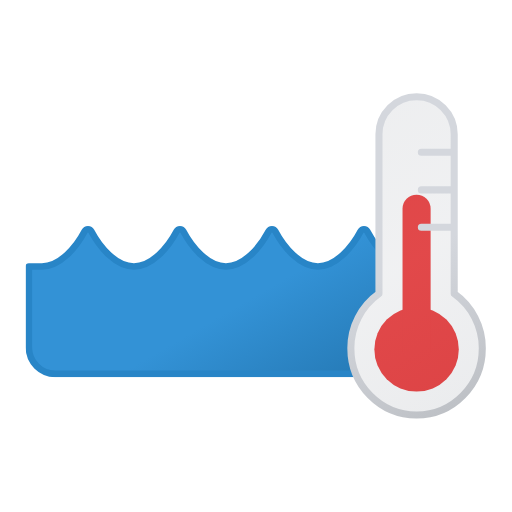
t = 0.00 s
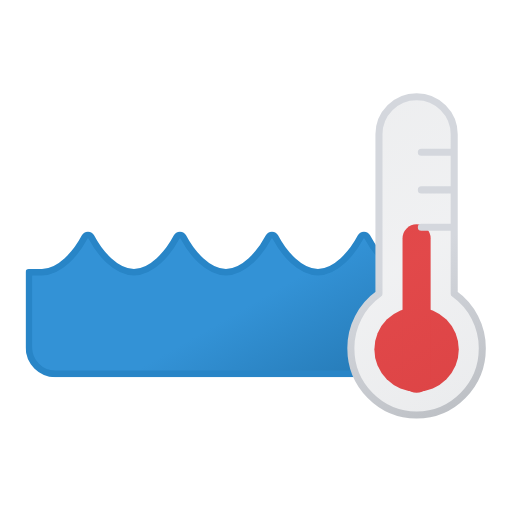
t = 0.50 s
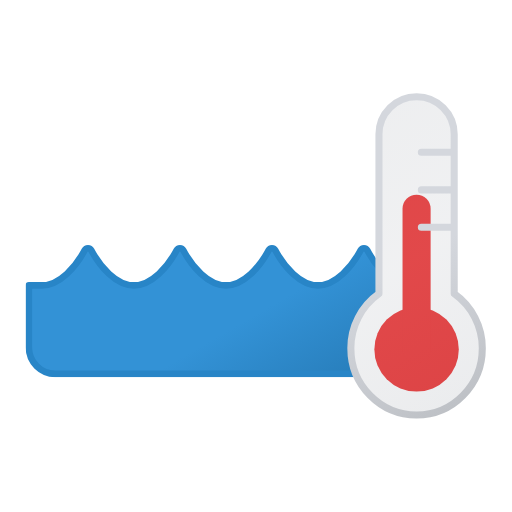
t = 1.00 s
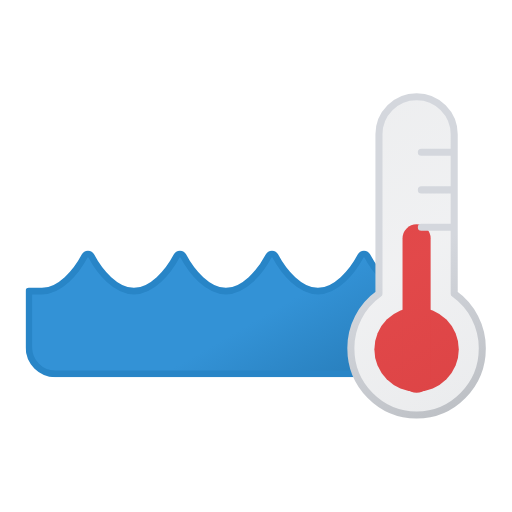
t = 1.50 s
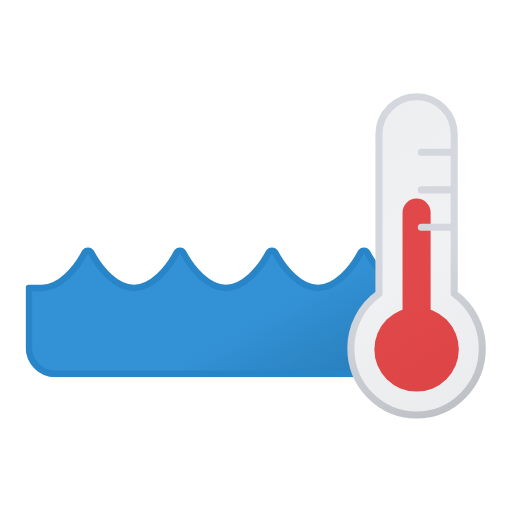
t = 1.88 s
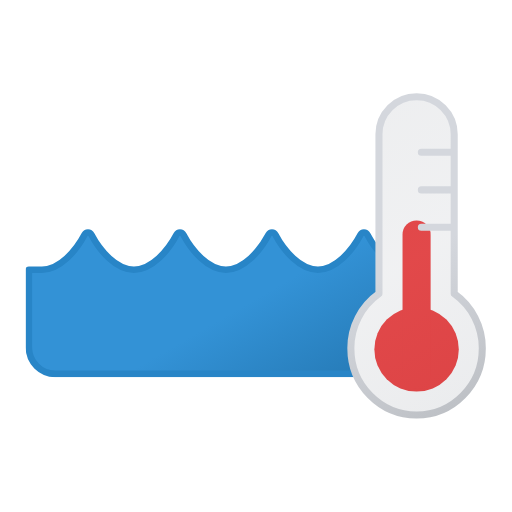
t = 2.63 s

The animated SVG that drew these frames (rendered in a browser with its animation timeline set to each time). Animation: 3 SMIL elements (animate=1,animateTransform=2); one cycle of 3.00 s, repeats indefinitely.

<svg xmlns="http://www.w3.org/2000/svg" xmlns:xlink="http://www.w3.org/1999/xlink" viewBox="118.417 104.417 311.667 311.667"><defs><linearGradient id="a" x1="79.5" x2="165.8" y1="-22.3" y2="127.2" gradientUnits="userSpaceOnUse"><stop offset="0" stop-color="#3392d6"/><stop offset=".5" stop-color="#3392d6"/><stop offset="1" stop-color="#2477b2"/></linearGradient><linearGradient id="c" x1="324.8" x2="413" y1="186.8" y2="339.5" gradientUnits="userSpaceOnUse"><stop offset="0" stop-color="#515a69" stop-opacity=".1"/><stop offset=".5" stop-color="#6b7280" stop-opacity=".1"/><stop offset="1" stop-color="#384354" stop-opacity=".1"/></linearGradient><linearGradient id="d" x1="323.7" x2="414" y1="184.9" y2="341.3" gradientUnits="userSpaceOnUse"><stop offset="0" stop-color="#d4d7dd"/><stop offset=".5" stop-color="#d4d7dd"/><stop offset="1" stop-color="#bec1c6"/></linearGradient><clipPath id="b"><path fill="none" d="M372 357c-22 0-40-18.1-40-40.5a40.6 40.6 0 0117.1-33.3v-97A23 23 0 01372 163H119.2v194Zm2.9-137h20m-20-22.8h20m-20 45.7h20"/></clipPath><symbol id="e" viewBox="0 0 244 92"><path fill="url(#a)" stroke="#2885c7" stroke-linecap="round" stroke-linejoin="round" stroke-width="4" d="M242 24.6h-8c-11 0-20.9-11.6-26-21.4a2.3 2.3 0 00-4 0c-5.2 9.8-15.1 21.4-26 21.4S157.1 13 152 3.2a2.3 2.3 0 00-4 0c-5.2 9.8-15.1 21.4-26 21.4S101.1 13 96 3.2a2.3 2.3 0 00-4 0C86.7 13 77 24.6 66 24.6S45 13 40 3.2a2.3 2.3 0 00-4 0C30.7 13 21 24.6 10 24.6H2v49.1A16.1 16.1 0 0018 90h208a16.1 16.1 0 0016-16.3Z"><animate attributeName="d" calcMode="spline" dur="3s" keySplines=".42, 0, .58, 1; .42, 0, .58, 1" repeatCount="indefinite" values="M 242 24.63 h -8 c -10.92 0 -20.85 -11.66 -26 -21.39 a 2.28 2.28 0 0 0 -4.06 0 c -5.12 9.73 -15.05 21.39 -26 21.39 S 157.15 13 152 3.24 a 2.28 2.28 0 0 0 -4.06 0 c -5.12 9.73 -15.05 21.39 -26 21.39 S 101.15 13 96 3.24 a 2.28 2.28 0 0 0 -4.06 0 c -5.12 9.73 -15 21.39 -26 21.39 S 45.15 13 40 3.24 a 2.28 2.28 0 0 0 -4.06 0 c -5.12 9.73 -15 21.39 -26 21.39 H 2 V 74 A 16.14 16.14 0 0 0 18 90 H 226 a 16.14 16.14 0 0 0 16 -16.3 Z; M 242 24.63 h -8 c -10.92 0 -20.85 -11.66 -26 -21.39 a 2.28 2.28 0 0 0 -4.06 0 c -5.12 9.73 -15.05 21.39 -26 21.39 S 157.15 13 152 3.24 a 2.28 2.28 0 0 0 -4.06 0 c -5.12 9.73 -15.05 21.39 -26 21.39 S 101.15 13 96 3.24 a 2.28 2.28 0 0 0 -4.06 0 c -5.12 9.73 -15 21.39 -26 21.39 S 45.15 13 40 3.24 a 2.28 2.28 0 0 0 -4.06 0 c -5.12 9.73 -15 21.39 -26 21.39 H 2 V 59 A 16.14 16.14 0 0 0 18 75 H 226 a 16.14 16.14 0 0 0 16 -16.3 Z; M 242 24.63 h -8 c -10.92 0 -20.85 -11.66 -26 -21.39 a 2.28 2.28 0 0 0 -4.06 0 c -5.12 9.73 -15.05 21.39 -26 21.39 S 157.15 13 152 3.24 a 2.28 2.28 0 0 0 -4.06 0 c -5.12 9.73 -15.05 21.39 -26 21.39 S 101.15 13 96 3.24 a 2.28 2.28 0 0 0 -4.06 0 c -5.12 9.73 -15 21.39 -26 21.39 S 45.15 13 40 3.24 a 2.28 2.28 0 0 0 -4.06 0 c -5.12 9.73 -15 21.39 -26 21.39 H 2 V 74 A 16.14 16.14 0 0 0 18 90 H 226 a 16.14 16.14 0 0 0 16 -16.3 Z"/><animateTransform additive="sum" attributeName="transform" calcMode="spline" dur="3s" keySplines=".42, 0, .58, 1; .42, 0, .58, 1" repeatCount="indefinite" type="translate" values="0 0; 0 15; 0 0"/></path></symbol></defs><g clip-path="url(#b)"><use xlink:href="#e" width="244" height="92" transform="translate(134 242)"/></g><ellipse cx="372" cy="317.1" fill="#ef4444" rx="25.7" ry="25.7"/><path fill="none" stroke="#ef4444" stroke-linecap="round" stroke-miterlimit="10" stroke-width="17.1" d="M372 231.5V317"><animateTransform attributeName="transform" calcMode="spline" dur="1s" keySplines=".42, 0, .58, 1; .42, 0, .58, 1" repeatCount="indefinite" type="translate" values="0 0; 0 18; 0 0"/></path><path fill="url(#c)" stroke="url(#d)" stroke-linecap="round" stroke-linejoin="round" stroke-width="4.3" d="M412 316.5c0 22.3-18 40.5-40 40.5s-40-18.1-40-40.5a40.6 40.6 0 0117.1-33.3v-97a22.9 22.9 0 1145.8 0v97a40.6 40.6 0 0117.1 33.3ZM374.9 220h20m-20-22.9h20m-20 45.7h20"/></svg>
